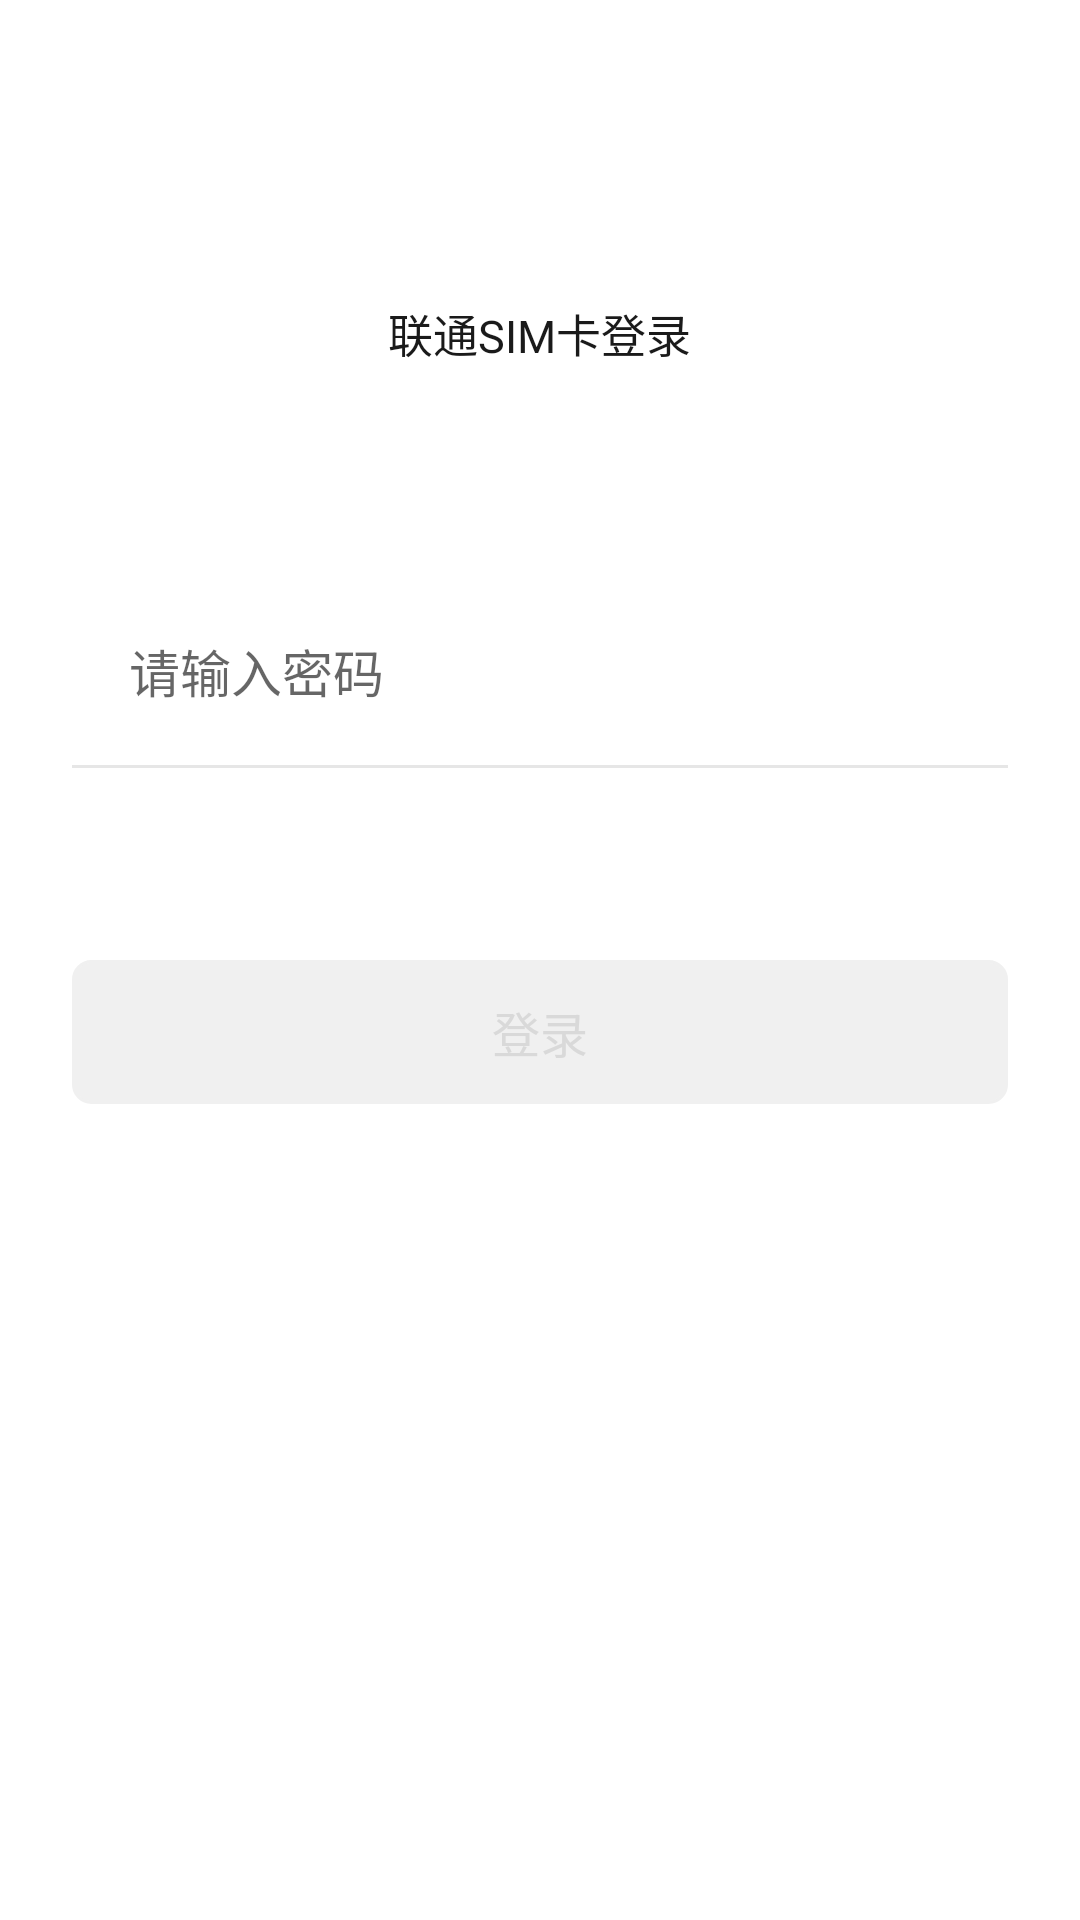

This screen was rendered from an Android layout file. Write that file and the resources it references.
<!-- AndroidManifest.xml: application theme Theme.Attestation_card -->
<!-- res/layout/activity_main.xml -->
<?xml version="1.0" encoding="utf-8"?>
<RelativeLayout xmlns:android="http://schemas.android.com/apk/res/android"
    xmlns:app="http://schemas.android.com/apk/res-auto"
    xmlns:tools="http://schemas.android.com/tools"
    android:layout_width="match_parent"
    android:layout_height="match_parent"
    tools:context=".ui.MainActivity">

    <TextView
        android:id="@+id/tv"
        android:layout_width="wrap_content"
        android:layout_height="wrap_content"
        android:layout_alignParentTop="true"
        android:layout_centerHorizontal="true"
        android:layout_marginTop="100dp"
        android:text="联通SIM卡登录"
        android:textColor="#ff1a1a1a"
        android:textSize="15sp" />

    <EditText
        android:id="@+id/ed_pwd_SIM"
        android:layout_width="match_parent"
        android:layout_height="wrap_content"
        android:layout_below="@id/tv"
        android:layout_centerHorizontal="true"
        android:layout_marginLeft="24dp"
        android:layout_marginTop="70dp"
        android:layout_marginRight="24dp"
        android:background="@null"
        android:hint="请输入密码"
        android:inputType="numberPassword"
        android:imeOptions="actionDone"
        android:padding="19dp"
        android:textColor="#ffd9d9d9"
        android:textSize="17sp" />

    <View
        android:id="@+id/v"
        android:layout_width="match_parent"
        android:layout_height="1dp"
        android:layout_below="@id/ed_pwd_SIM"
        android:layout_centerHorizontal="true"
        android:layout_marginLeft="24dp"
        android:layout_marginRight="24dp"
        android:background="@drawable/fengexian" />

    <LinearLayout
        android:id="@+id/line_login"
        android:layout_width="match_parent"
        android:layout_height="48dp"
        android:layout_below="@id/v"
        android:layout_centerHorizontal="true"
        android:layout_marginLeft="24dp"
        android:layout_marginTop="64dp"
        android:layout_marginRight="24dp"
        android:background="@drawable/button_bg"
        android:gravity="center"
        android:orientation="horizontal">

        <TextView
            android:id="@+id/tv_login"
            android:layout_width="wrap_content"
            android:layout_height="wrap_content"
            android:text="登录"
            android:textColor="@color/color_text_not"
            android:textSize="16sp" />
    </LinearLayout>
</RelativeLayout>
<!-- resources referenced by this layout -->
<resources>
  <color name="color_text_not">#ffd9d9d9</color>
  <!-- drawable button_bg (drawable-v24) -->
  <?xml version="1.0" encoding="utf-8"?>
  <shape xmlns:android="http://schemas.android.com/apk/res/android"
      android:shape="rectangle">
  
      <corners
          android:bottomLeftRadius="6dp"
          android:bottomRightRadius="6dp"
          android:topLeftRadius="6dip"
          android:topRightRadius="6dip" />
  
      <padding
          android:bottom="4dip"
          android:left="4dip"
          android:right="4dip"
          android:top="4dip" />
  
      <solid android:color="#fff0f0f0" />
  
      <stroke
          android:width="1dip"
          android:color="#fff0f0f0" />
  
  </shape>
  <!-- drawable fengexian (drawable) -->
  <?xml version="1.0" encoding="utf-8"?>
  <shape xmlns:android="http://schemas.android.com/apk/res/android"
      android:shape="rectangle">
      <solid android:color="#ffe6e6e6" />
  
  </shape>
  <style name="Theme.Attestation_card" parent="Theme.MaterialComponents.DayNight.NoActionBar">
          
          <item name="colorPrimary">@color/purple_500</item>
          <item name="colorPrimaryVariant">@color/purple_700</item>
          <item name="colorOnPrimary">@color/white</item>
          
          <item name="colorSecondary">@color/teal_200</item>
          <item name="colorSecondaryVariant">@color/teal_700</item>
          <item name="colorOnSecondary">@color/black</item>
          
          <item name="android:statusBarColor" tools:targetApi="l">?attr/colorPrimaryVariant</item>
          
      </style>
  <color name="purple_500">#FF6200EE</color>
  <color name="purple_700">#FF3700B3</color>
  <color name="white">#FFFFFFFF</color>
  <color name="teal_200">#FF03DAC5</color>
  <color name="teal_700">#FF018786</color>
  <color name="black">#FF000000</color>
</resources>
